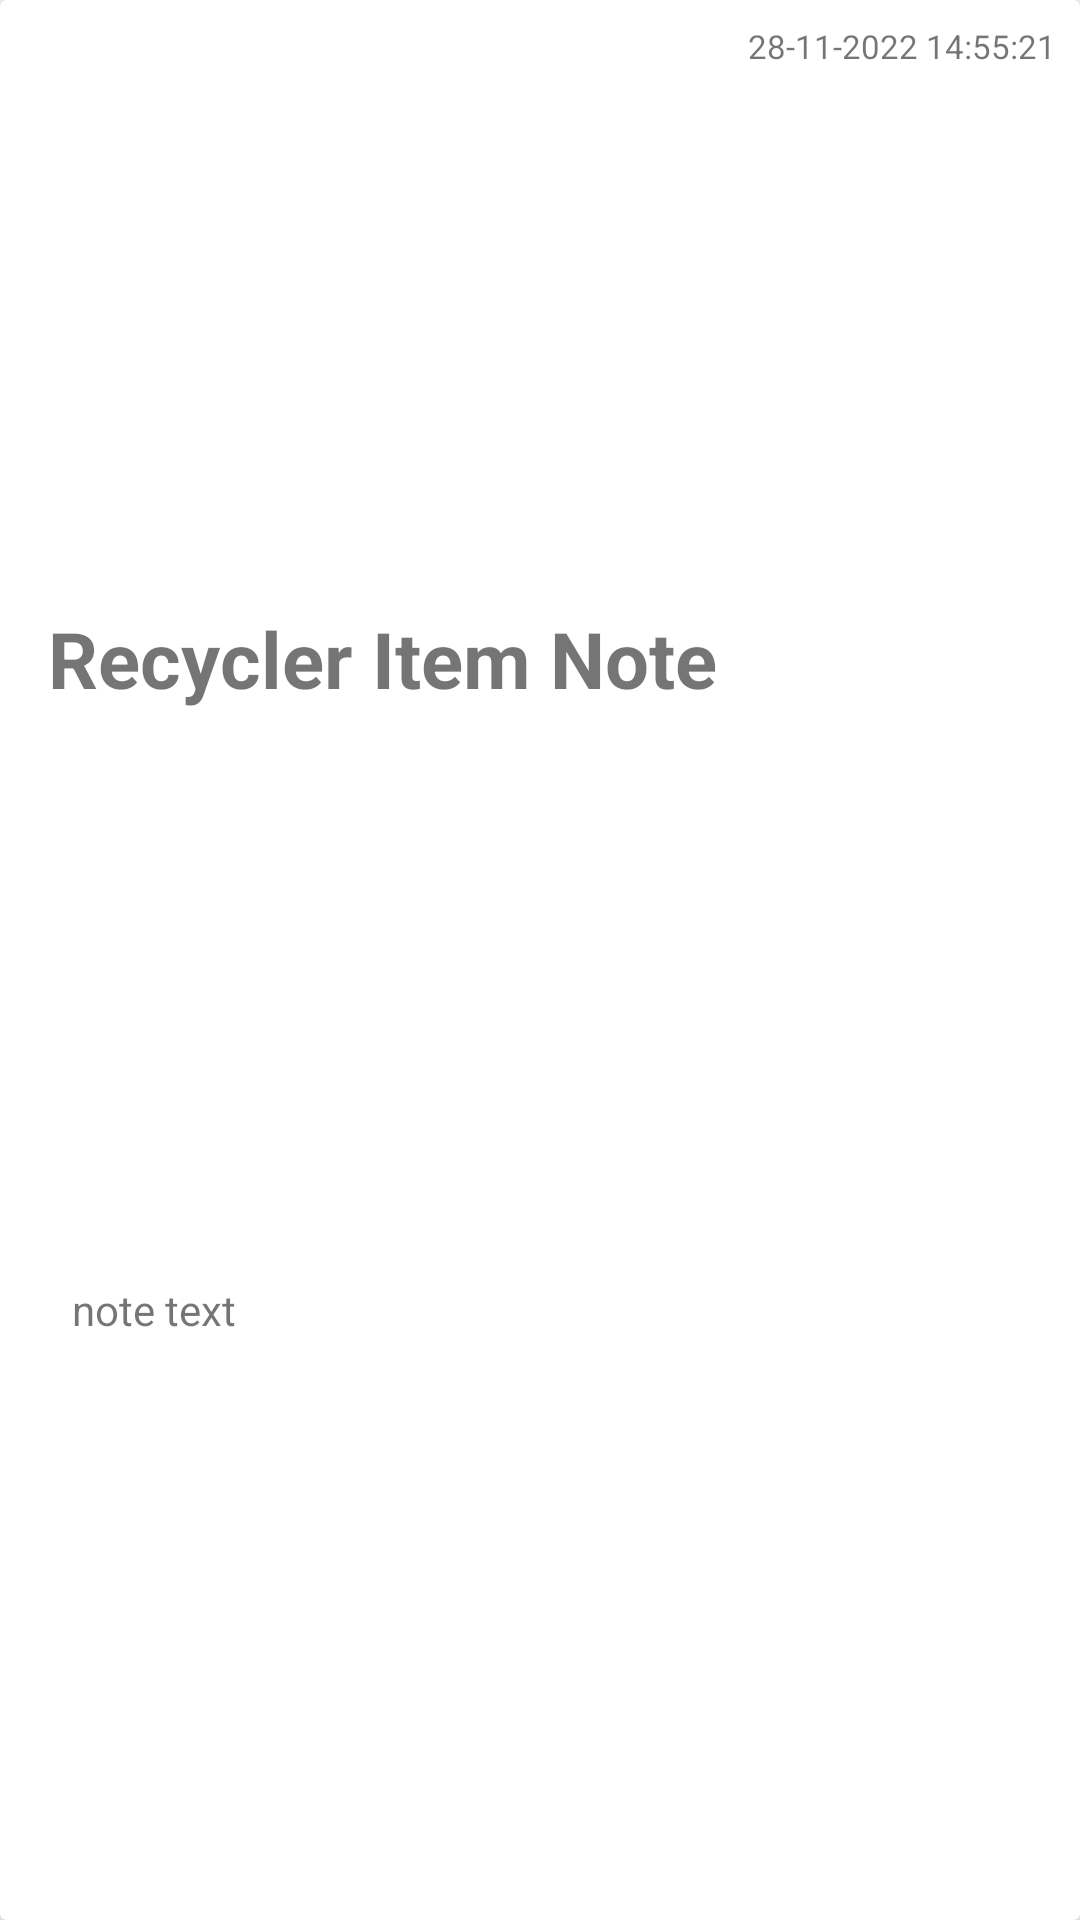

Produce the Android XML layout that renders to this screen, including the resource entries it uses.
<!-- AndroidManifest.xml: application theme Theme.CustomTheme -->
<!-- res/layout/note_item.xml -->
<?xml version="1.0" encoding="utf-8"?>
<androidx.cardview.widget.CardView xmlns:android="http://schemas.android.com/apk/res/android"
    xmlns:app="http://schemas.android.com/apk/res-auto"
    xmlns:tools="http://schemas.android.com/tools"
    android:layout_width="match_parent"
    android:layout_height="wrap_content"
    android:layout_margin="10dp"
    app:cardElevation="6dp">

    <androidx.constraintlayout.widget.ConstraintLayout
        android:layout_width="match_parent"
        android:layout_height="match_parent"
        >

        <TextView
            android:id="@+id/note_item_heading"
            android:layout_width="0dp"
            android:layout_height="wrap_content"
            android:layout_marginStart="16dp"
            android:layout_marginTop="16dp"
            android:layout_marginEnd="16dp"
            android:layout_marginBottom="4dp"
            android:ellipsize="end"
            android:gravity="left"
            android:maxLines="1"
            android:text="@string/recycler_item_note"
            android:textSize="26sp"
            android:textStyle="bold"
            app:layout_constraintBottom_toTopOf="@+id/note_item_text"
            app:layout_constraintEnd_toEndOf="parent"
            app:layout_constraintStart_toStartOf="parent"
            app:layout_constraintTop_toTopOf="parent"
            tools:ignore="RtlHardcoded" />

        <TextView
            android:id="@+id/note_item_time"
            android:layout_width="wrap_content"
            android:layout_height="wrap_content"
            android:layout_marginTop="8dp"
            android:layout_marginEnd="8dp"
            android:gravity="top"
            android:text="@string/date_dummy"
            android:textSize="11sp"
            app:layout_constraintEnd_toEndOf="parent"
            app:layout_constraintTop_toTopOf="parent" />

        <TextView
            android:id="@+id/note_item_text"
            android:layout_width="0dp"
            android:layout_height="wrap_content"
            android:layout_marginStart="24dp"
            android:layout_marginEnd="24dp"
            android:layout_marginBottom="8dp"
            android:ellipsize="end"
            android:maxLines="1"
            android:text="@string/note_text"
            app:layout_constraintBottom_toBottomOf="parent"
            app:layout_constraintEnd_toEndOf="parent"
            app:layout_constraintStart_toStartOf="parent"
            app:layout_constraintTop_toBottomOf="@+id/note_item_heading" />
    </androidx.constraintlayout.widget.ConstraintLayout>

</androidx.cardview.widget.CardView>
<!-- resources referenced by this layout -->
<resources>
  <string name="date_dummy">28-11-2022 14:55:21</string>
  <string name="note_text">note text</string>
  <string name="recycler_item_note">Recycler Item Note</string>
  <style name="Theme.CustomTheme" parent="Theme.MaterialComponents.DayNight.DarkActionBar">
          
          <item name="colorPrimary">@color/green_700</item>
          <item name="colorPrimaryVariant">@color/green_1000</item>
          <item name="colorOnPrimary">@color/white</item>
          
          <item name="colorSecondary">@color/teal_200</item>
          <item name="colorSecondaryVariant">@color/teal_700</item>
          <item name="colorOnSecondary">@color/black</item>
          
          <item name="android:statusBarColor" tools:targetApi="l">?attr/colorPrimaryVariant</item>
          
      </style>
  <color name="green_700">#1ec900</color>
  <color name="green_1000">#189602</color>
  <color name="white">#FFFFFFFF</color>
  <color name="teal_200">#FF03DAC5</color>
  <color name="teal_700">#FF018786</color>
  <color name="black">#FF000000</color>
</resources>
